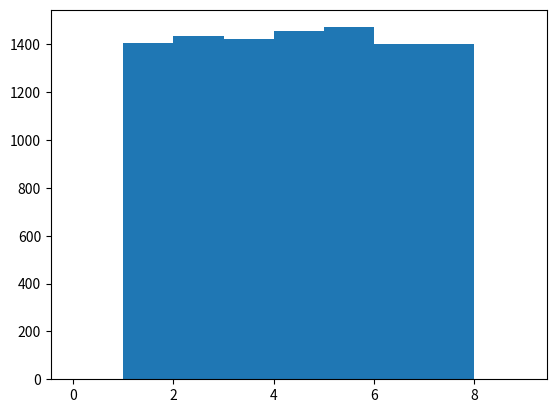

Generate this figure with matplotlib:
"""
Using a function rand5() that returns an integer from 1 to 5 (inclusive) with uniform probability, 
implement a function rand7() that returns an integer from 1 to 7 (inclusive).
"""

import random

def rand5():
    return random.randint(1,5) 

def rand7():
    
    r = 8
    while r > 7:
        x1, x2 = rand5(), rand5()
        r = 5*(x1-1) + (x2-1)
        r = r//3 + 1

    return r
    

if __name__ == "__main__":
    import matplotlib.pyplot as plt
    rs = [rand7() for _ in range(10000)]
    plt.hist(rs, bins=range(10))
    plt.show()


